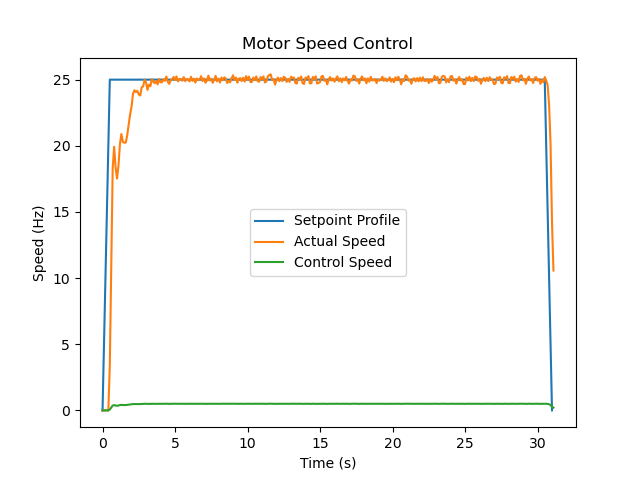

The data file committed next to this chart (first rows):
time, actual_speed, control_speed
0.0, 0.0, 0.0
0.1, 0.0, 0.0
0.2, 0.0, 0.0
0.3, 0.0, 0.0
0.4, 0.0, 0.0
0.5, 3.375, 0.06749
0.6, 10.59, 0.2119
0.7, 18.31, 0.3662
0.8, 19.93, 0.3987
0.9, 18.36, 0.3671
1.0, 17.52, 0.3504
1.1, 18.51, 0.3702
1.2, 20.14, 0.4028
1.3, 20.89, 0.4178
1.4, 20.29, 0.4058
1.5, 20.24, 0.4048
1.6, 20.24, 0.4048
1.7, 20.79, 0.4157
1.8, 21.59, 0.4318
1.9, 22.37, 0.4475
2.0, 22.96, 0.4592
2.1, 23.92, 0.4784
2.2, 24.2, 0.484
2.3, 24.06, 0.4812
2.4, 24.16, 0.4831
2.5, 23.87, 0.4774
2.6, 23.8, 0.4761
2.7, 24.43, 0.4886
2.8, 24.49, 0.4898
2.9, 24.99, 0.4999
3.0, 24.79, 0.4959
3.1, 24.23, 0.4845
3.2, 24.63, 0.4925
3.3, 24.51, 0.4901
3.4, 25.05, 0.501
3.5, 24.84, 0.4969
3.6, 24.73, 0.4945
3.7, 24.92, 0.4983
3.8, 24.65, 0.4929
3.9, 25.05, 0.501
4.0, 24.8, 0.496
4.1, 24.8, 0.496
4.2, 25.03, 0.5007
4.3, 24.91, 0.4982
4.4, 25.24, 0.5048
4.5, 24.84, 0.4969
4.6, 24.68, 0.4937
4.7, 24.95, 0.4932
4.8, 25.03, 0.5007
4.9, 25.2, 0.504
5.0, 24.97, 0.4994
5.1, 25.24, 0.5049
5.2, 24.87, 0.4974
5.3, 25.05, 0.5011
5.4, 25.05, 0.501
5.5, 24.92, 0.4985
5.6, 25.2, 0.5039
5.7, 24.88, 0.4977
5.8, 25.05, 0.501
5.9, 25.01, 0.5002
... 252 more rows
